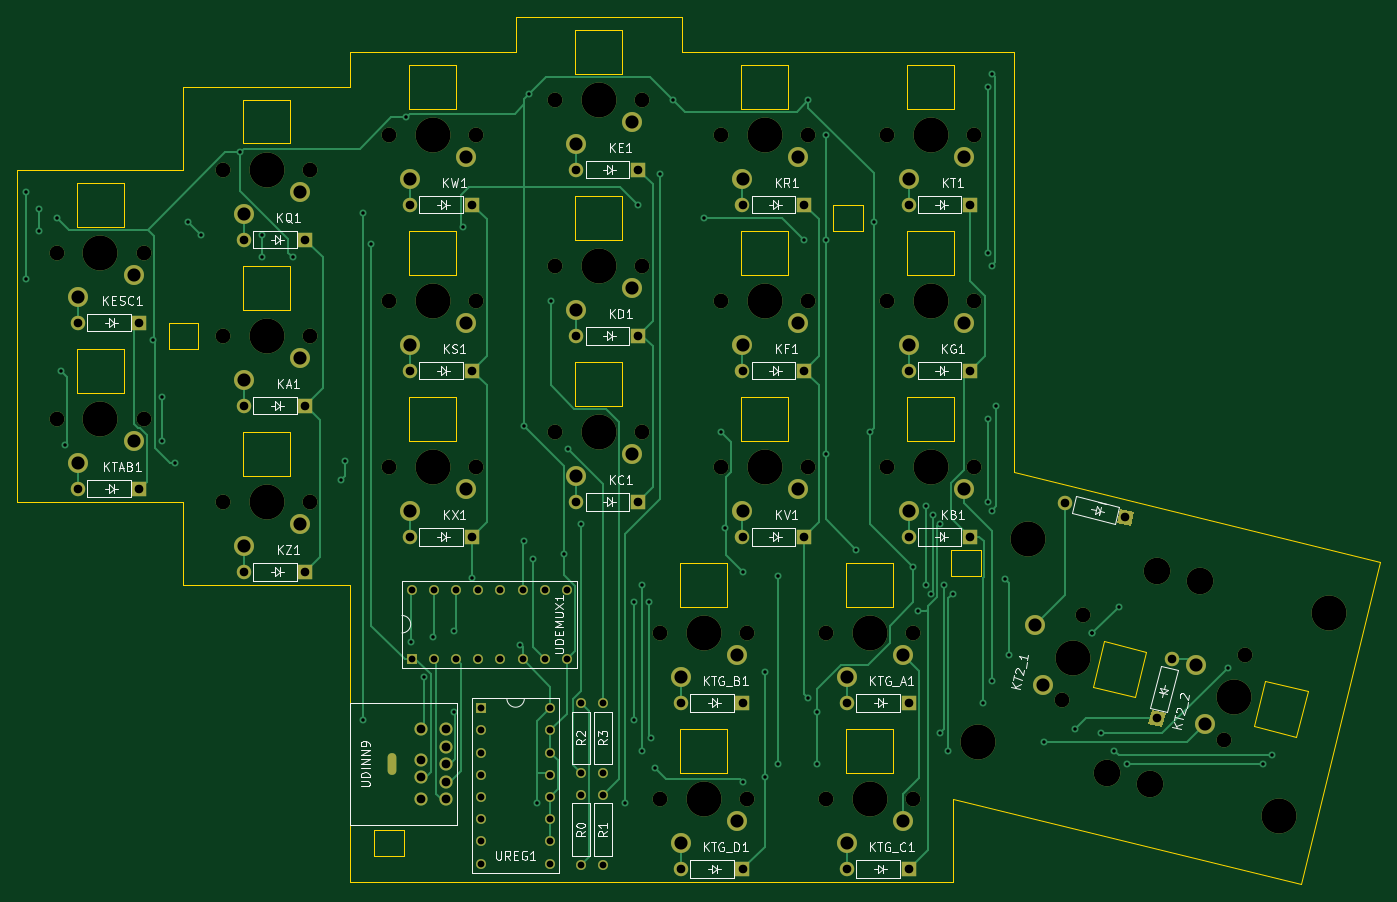
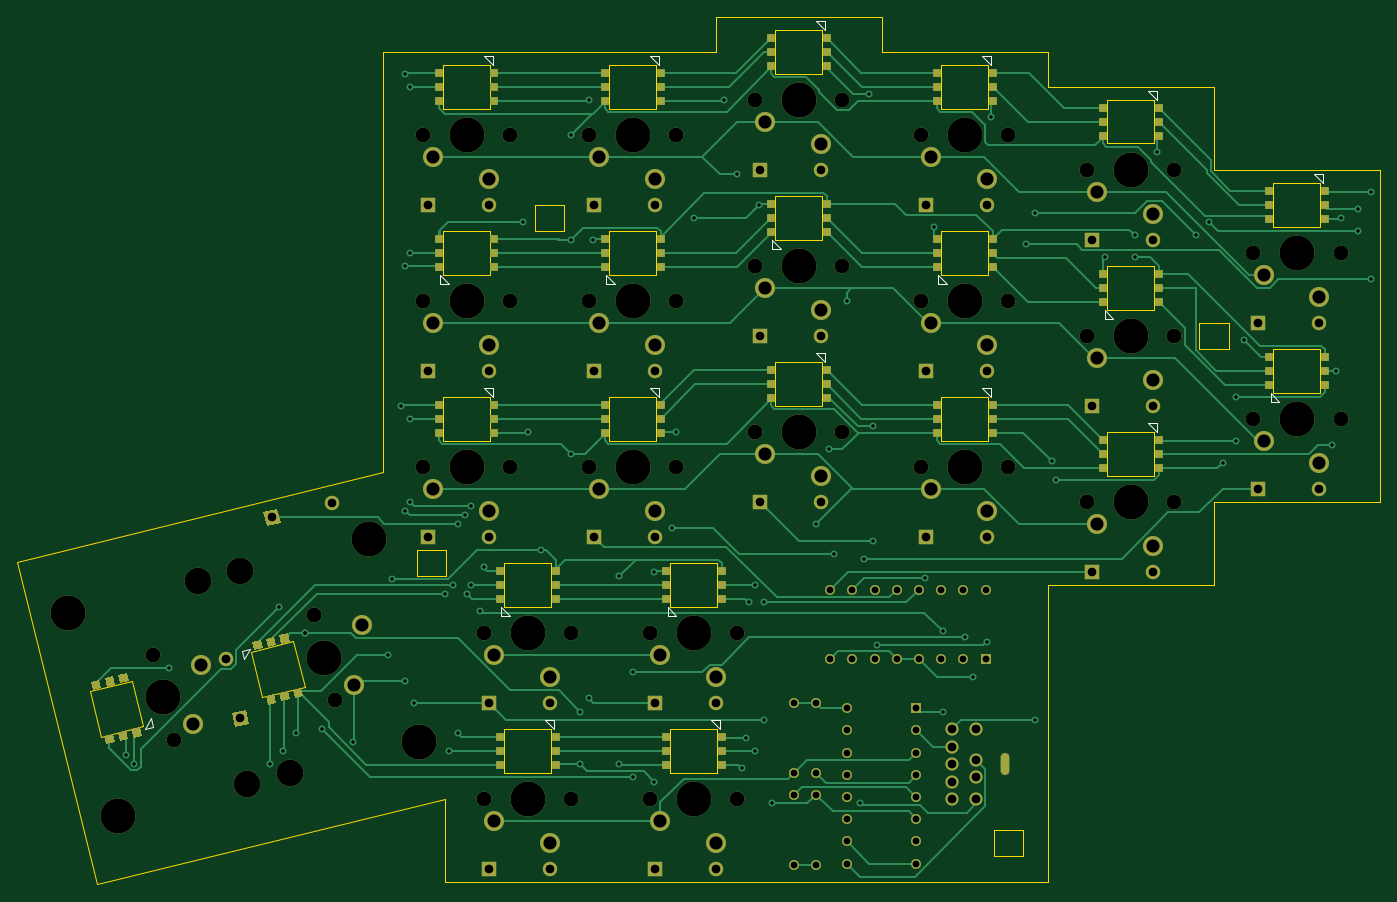
Circuit board: 8 layer files. Board 155.9 x 99.3 mm.
- bottom_copper: LeftHand-B_Cu.gbr (49871 bytes)
- bottom_mask: LeftHand-B_Mask.gbr (12344 bytes)
- bottom_silk: LeftHand-B_SilkS.gbr (4146 bytes)
- outline: LeftHand-Edge_Cuts.gbr (7049 bytes)
- top_copper: LeftHand-F_Cu.gbr (30456 bytes)
- top_mask: LeftHand-F_Mask.gbr (7468 bytes)
- top_silk: LeftHand-F_SilkS.gbr (39136 bytes)
- drill: LeftHand.drl (5390 bytes)

=== bottom_copper: LeftHand-B_Cu.gbr (49871 bytes, source omitted) ===
=== bottom_mask: LeftHand-B_Mask.gbr (12344 bytes, source omitted) ===
=== bottom_silk: LeftHand-B_SilkS.gbr ===
%TF.GenerationSoftware,KiCad,Pcbnew,(5.1.10)-1*%
%TF.CreationDate,2021-08-19T22:28:45-05:00*%
%TF.ProjectId,LeftHand,4c656674-4861-46e6-942e-6b696361645f,rev?*%
%TF.SameCoordinates,Original*%
%TF.FileFunction,Legend,Bot*%
%TF.FilePolarity,Positive*%
%FSLAX46Y46*%
G04 Gerber Fmt 4.6, Leading zero omitted, Abs format (unit mm)*
G04 Created by KiCad (PCBNEW (5.1.10)-1) date 2021-08-19 22:28:45*
%MOMM*%
%LPD*%
G01*
G04 APERTURE LIST*
%ADD10C,0.120000*%
G04 APERTURE END LIST*
D10*
%TO.C,KX1*%
X57500000Y-54500000D02*
X56500000Y-54500000D01*
X56500000Y-54500000D02*
X56500000Y-55500000D01*
X56500000Y-55500000D02*
X57500000Y-54500000D01*
%TO.C,KT2_2*%
X153338823Y-93458706D02*
X152606222Y-92249038D01*
X152367689Y-93220172D02*
X153338823Y-93458706D01*
X152606222Y-92249038D02*
X152367689Y-93220172D01*
%TO.C,KT2_1*%
X141975275Y-85518933D02*
X142213809Y-84547798D01*
X142213809Y-84547798D02*
X141242675Y-84309265D01*
X141242675Y-84309265D02*
X141975275Y-85518933D01*
%TO.C,KA1*%
X43500000Y-45570000D02*
X42500000Y-46570000D01*
X43500000Y-46570000D02*
X43500000Y-45570000D01*
X42500000Y-46570000D02*
X43500000Y-46570000D01*
%TO.C,KB1*%
X114500000Y-54500000D02*
X113500000Y-54500000D01*
X113500000Y-54500000D02*
X113500000Y-55500000D01*
X113500000Y-55500000D02*
X114500000Y-54500000D01*
%TO.C,KC1*%
X76500000Y-50500000D02*
X75500000Y-50500000D01*
X75500000Y-50500000D02*
X75500000Y-51500000D01*
X75500000Y-51500000D02*
X76500000Y-50500000D01*
%TO.C,KD1*%
X81500000Y-37570000D02*
X80500000Y-38570000D01*
X81500000Y-38570000D02*
X81500000Y-37570000D01*
X80500000Y-38570000D02*
X81500000Y-38570000D01*
%TO.C,KE1*%
X76500000Y-12500000D02*
X75500000Y-12500000D01*
X75500000Y-12500000D02*
X75500000Y-13500000D01*
X75500000Y-13500000D02*
X76500000Y-12500000D01*
%TO.C,KESC1*%
X19500000Y-30000000D02*
X18500000Y-30000000D01*
X18500000Y-30000000D02*
X18500000Y-31000000D01*
X18500000Y-31000000D02*
X19500000Y-30000000D01*
%TO.C,KF1*%
X100500000Y-41570000D02*
X99500000Y-42570000D01*
X100500000Y-42570000D02*
X100500000Y-41570000D01*
X99500000Y-42570000D02*
X100500000Y-42570000D01*
%TO.C,KG1*%
X119500000Y-41570000D02*
X118500000Y-42570000D01*
X119500000Y-42570000D02*
X119500000Y-41570000D01*
X118500000Y-42570000D02*
X119500000Y-42570000D01*
%TO.C,KQ1*%
X38500000Y-20500000D02*
X37500000Y-20500000D01*
X37500000Y-20500000D02*
X37500000Y-21500000D01*
X37500000Y-21500000D02*
X38500000Y-20500000D01*
%TO.C,KR1*%
X95500000Y-16500000D02*
X94500000Y-16500000D01*
X94500000Y-16500000D02*
X94500000Y-17500000D01*
X94500000Y-17500000D02*
X95500000Y-16500000D01*
%TO.C,KS1*%
X62500000Y-41570000D02*
X61500000Y-42570000D01*
X62500000Y-42570000D02*
X62500000Y-41570000D01*
X61500000Y-42570000D02*
X62500000Y-42570000D01*
%TO.C,KT1*%
X114500000Y-16500000D02*
X113500000Y-16500000D01*
X113500000Y-16500000D02*
X113500000Y-17500000D01*
X113500000Y-17500000D02*
X114500000Y-16500000D01*
%TO.C,KTAB1*%
X24500000Y-55070000D02*
X23500000Y-56070000D01*
X24500000Y-56070000D02*
X24500000Y-55070000D01*
X23500000Y-56070000D02*
X24500000Y-56070000D01*
%TO.C,KTG_A1*%
X112500000Y-79570000D02*
X111500000Y-80570000D01*
X112500000Y-80570000D02*
X112500000Y-79570000D01*
X111500000Y-80570000D02*
X112500000Y-80570000D01*
%TO.C,KTG_B1*%
X93500000Y-79570000D02*
X92500000Y-80570000D01*
X93500000Y-80570000D02*
X93500000Y-79570000D01*
X92500000Y-80570000D02*
X93500000Y-80570000D01*
%TO.C,KTG_C1*%
X107500000Y-92500000D02*
X106500000Y-92500000D01*
X106500000Y-92500000D02*
X106500000Y-93500000D01*
X106500000Y-93500000D02*
X107500000Y-92500000D01*
%TO.C,KTG_D1*%
X88500000Y-92500000D02*
X87500000Y-92500000D01*
X87500000Y-92500000D02*
X87500000Y-93500000D01*
X87500000Y-93500000D02*
X88500000Y-92500000D01*
%TO.C,KV1*%
X95500000Y-54500000D02*
X94500000Y-54500000D01*
X94500000Y-54500000D02*
X94500000Y-55500000D01*
X94500000Y-55500000D02*
X95500000Y-54500000D01*
%TO.C,KW1*%
X57500000Y-16500000D02*
X56500000Y-16500000D01*
X56500000Y-16500000D02*
X56500000Y-17500000D01*
X56500000Y-17500000D02*
X57500000Y-16500000D01*
%TO.C,KZ1*%
X38500000Y-58500000D02*
X37500000Y-58500000D01*
X37500000Y-58500000D02*
X37500000Y-59500000D01*
X37500000Y-59500000D02*
X38500000Y-58500000D01*
%TD*%
M02*

=== outline: LeftHand-Edge_Cuts.gbr (7049 bytes, source omitted) ===
=== top_copper: LeftHand-F_Cu.gbr (30456 bytes, source omitted) ===
=== top_mask: LeftHand-F_Mask.gbr (7468 bytes, source omitted) ===
=== top_silk: LeftHand-F_SilkS.gbr (39136 bytes, source omitted) ===
=== drill: LeftHand.drl (5390 bytes, source omitted) ===
